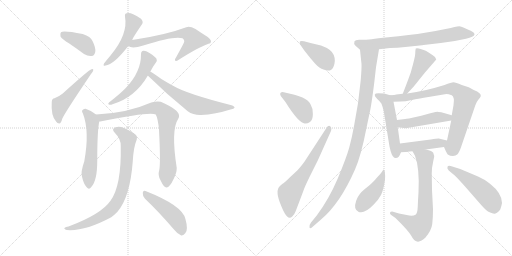
t = 0.00 s
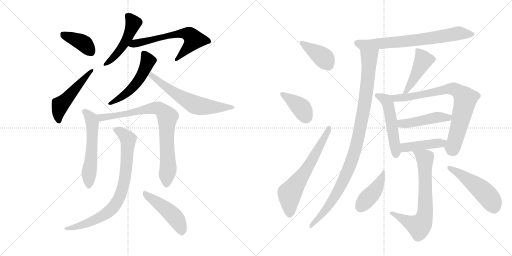
t = 3.32 s
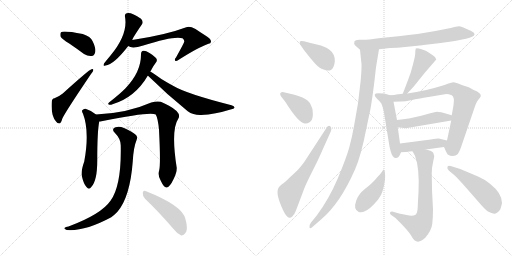
t = 6.64 s
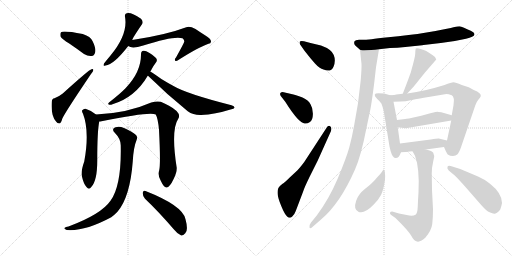
t = 9.97 s
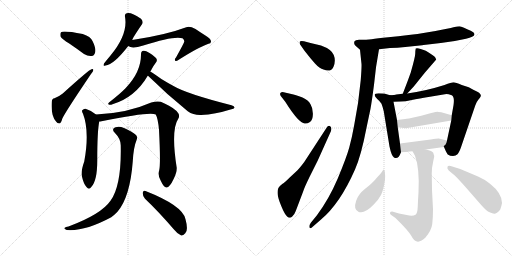
t = 13.29 s
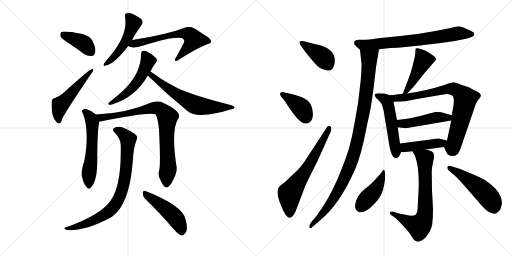
t = 16.61 s

The animated SVG that drew these frames (rendered in a browser with its animation timeline set to each time). Animation: 23 CSS @keyframes rules; one cycle of 16.61 s.

<svg version="1.1" viewBox="0 0 2048 1024" xmlns="http://www.w3.org/2000/svg">
  <g stroke="lightgray" stroke-dasharray="1,1" stroke-width="1" transform="scale(4, 4)">
    <line x1="0" y1="0" x2="256" y2="256"></line>
    <line x1="256" y1="0" x2="0" y2="256"></line>
    <line x1="128" y1="0" x2="128" y2="256"></line>
    <line x1="0" y1="128" x2="256" y2="128"></line>
    <line x1="256" y1="0" x2="512" y2="256"></line>
    <line x1="512" y1="0" x2="256" y2="256"></line>
    <line x1="384" y1="0" x2="384" y2="256"></line>
    <line x1="256" y1="128" x2="512" y2="128"></line>
  </g>
<g transform="scale(1, -1) translate(0, -850)">
   <style type="text/css">
    @keyframes keyframes0 {
      from {
       stroke: black;
       stroke-dashoffset: 394;
       stroke-width: 128;
       }
       56% {
       animation-timing-function: step-end;
       stroke: black;
       stroke-dashoffset: 0;
       stroke-width: 128;
       }
       to {
       stroke: black;
       stroke-width: 1024;
       }
       }
       #make-me-a-hanzi-animation-0 {
         animation: keyframes0 0.570638s both;
         animation-delay: 0.000000s;
         animation-timing-function: linear;
       }
    @keyframes keyframes1 {
      from {
       stroke: black;
       stroke-dashoffset: 507;
       stroke-width: 128;
       }
       62% {
       animation-timing-function: step-end;
       stroke: black;
       stroke-dashoffset: 0;
       stroke-width: 128;
       }
       to {
       stroke: black;
       stroke-width: 1024;
       }
       }
       #make-me-a-hanzi-animation-1 {
         animation: keyframes1 0.662598s both;
         animation-delay: 0.570638s;
         animation-timing-function: linear;
       }
    @keyframes keyframes2 {
      from {
       stroke: black;
       stroke-dashoffset: 489;
       stroke-width: 128;
       }
       61% {
       animation-timing-function: step-end;
       stroke: black;
       stroke-dashoffset: 0;
       stroke-width: 128;
       }
       to {
       stroke: black;
       stroke-width: 1024;
       }
       }
       #make-me-a-hanzi-animation-2 {
         animation: keyframes2 0.647949s both;
         animation-delay: 1.233236s;
         animation-timing-function: linear;
       }
    @keyframes keyframes3 {
      from {
       stroke: black;
       stroke-dashoffset: 631;
       stroke-width: 128;
       }
       67% {
       animation-timing-function: step-end;
       stroke: black;
       stroke-dashoffset: 0;
       stroke-width: 128;
       }
       to {
       stroke: black;
       stroke-width: 1024;
       }
       }
       #make-me-a-hanzi-animation-3 {
         animation: keyframes3 0.763509s both;
         animation-delay: 1.881185s;
         animation-timing-function: linear;
       }
    @keyframes keyframes4 {
      from {
       stroke: black;
       stroke-dashoffset: 523;
       stroke-width: 128;
       }
       63% {
       animation-timing-function: step-end;
       stroke: black;
       stroke-dashoffset: 0;
       stroke-width: 128;
       }
       to {
       stroke: black;
       stroke-width: 1024;
       }
       }
       #make-me-a-hanzi-animation-4 {
         animation: keyframes4 0.675618s both;
         animation-delay: 2.644694s;
         animation-timing-function: linear;
       }
    @keyframes keyframes5 {
      from {
       stroke: black;
       stroke-dashoffset: 628;
       stroke-width: 128;
       }
       67% {
       animation-timing-function: step-end;
       stroke: black;
       stroke-dashoffset: 0;
       stroke-width: 128;
       }
       to {
       stroke: black;
       stroke-width: 1024;
       }
       }
       #make-me-a-hanzi-animation-5 {
         animation: keyframes5 0.761068s both;
         animation-delay: 3.320313s;
         animation-timing-function: linear;
       }
    @keyframes keyframes6 {
      from {
       stroke: black;
       stroke-dashoffset: 565;
       stroke-width: 128;
       }
       65% {
       animation-timing-function: step-end;
       stroke: black;
       stroke-dashoffset: 0;
       stroke-width: 128;
       }
       to {
       stroke: black;
       stroke-width: 1024;
       }
       }
       #make-me-a-hanzi-animation-6 {
         animation: keyframes6 0.709798s both;
         animation-delay: 4.081380s;
         animation-timing-function: linear;
       }
    @keyframes keyframes7 {
      from {
       stroke: black;
       stroke-dashoffset: 827;
       stroke-width: 128;
       }
       73% {
       animation-timing-function: step-end;
       stroke: black;
       stroke-dashoffset: 0;
       stroke-width: 128;
       }
       to {
       stroke: black;
       stroke-width: 1024;
       }
       }
       #make-me-a-hanzi-animation-7 {
         animation: keyframes7 0.923014s both;
         animation-delay: 4.791178s;
         animation-timing-function: linear;
       }
    @keyframes keyframes8 {
      from {
       stroke: black;
       stroke-dashoffset: 808;
       stroke-width: 128;
       }
       72% {
       animation-timing-function: step-end;
       stroke: black;
       stroke-dashoffset: 0;
       stroke-width: 128;
       }
       to {
       stroke: black;
       stroke-width: 1024;
       }
       }
       #make-me-a-hanzi-animation-8 {
         animation: keyframes8 0.907552s both;
         animation-delay: 5.714193s;
         animation-timing-function: linear;
       }
    @keyframes keyframes9 {
      from {
       stroke: black;
       stroke-dashoffset: 472;
       stroke-width: 128;
       }
       61% {
       animation-timing-function: step-end;
       stroke: black;
       stroke-dashoffset: 0;
       stroke-width: 128;
       }
       to {
       stroke: black;
       stroke-width: 1024;
       }
       }
       #make-me-a-hanzi-animation-9 {
         animation: keyframes9 0.634115s both;
         animation-delay: 6.621745s;
         animation-timing-function: linear;
       }
    @keyframes keyframes10 {
      from {
       stroke: black;
       stroke-dashoffset: 396;
       stroke-width: 128;
       }
       56% {
       animation-timing-function: step-end;
       stroke: black;
       stroke-dashoffset: 0;
       stroke-width: 128;
       }
       to {
       stroke: black;
       stroke-width: 1024;
       }
       }
       #make-me-a-hanzi-animation-10 {
         animation: keyframes10 0.572266s both;
         animation-delay: 7.255859s;
         animation-timing-function: linear;
       }
    @keyframes keyframes11 {
      from {
       stroke: black;
       stroke-dashoffset: 391;
       stroke-width: 128;
       }
       56% {
       animation-timing-function: step-end;
       stroke: black;
       stroke-dashoffset: 0;
       stroke-width: 128;
       }
       to {
       stroke: black;
       stroke-width: 1024;
       }
       }
       #make-me-a-hanzi-animation-11 {
         animation: keyframes11 0.568197s both;
         animation-delay: 7.828125s;
         animation-timing-function: linear;
       }
    @keyframes keyframes12 {
      from {
       stroke: black;
       stroke-dashoffset: 647;
       stroke-width: 128;
       }
       68% {
       animation-timing-function: step-end;
       stroke: black;
       stroke-dashoffset: 0;
       stroke-width: 128;
       }
       to {
       stroke: black;
       stroke-width: 1024;
       }
       }
       #make-me-a-hanzi-animation-12 {
         animation: keyframes12 0.776530s both;
         animation-delay: 8.396322s;
         animation-timing-function: linear;
       }
    @keyframes keyframes13 {
      from {
       stroke: black;
       stroke-dashoffset: 725;
       stroke-width: 128;
       }
       70% {
       animation-timing-function: step-end;
       stroke: black;
       stroke-dashoffset: 0;
       stroke-width: 128;
       }
       to {
       stroke: black;
       stroke-width: 1024;
       }
       }
       #make-me-a-hanzi-animation-13 {
         animation: keyframes13 0.840007s both;
         animation-delay: 9.172852s;
         animation-timing-function: linear;
       }
    @keyframes keyframes14 {
      from {
       stroke: black;
       stroke-dashoffset: 1029;
       stroke-width: 128;
       }
       77% {
       animation-timing-function: step-end;
       stroke: black;
       stroke-dashoffset: 0;
       stroke-width: 128;
       }
       to {
       stroke: black;
       stroke-width: 1024;
       }
       }
       #make-me-a-hanzi-animation-14 {
         animation: keyframes14 1.087402s both;
         animation-delay: 10.012858s;
         animation-timing-function: linear;
       }
    @keyframes keyframes15 {
      from {
       stroke: black;
       stroke-dashoffset: 459;
       stroke-width: 128;
       }
       60% {
       animation-timing-function: step-end;
       stroke: black;
       stroke-dashoffset: 0;
       stroke-width: 128;
       }
       to {
       stroke: black;
       stroke-width: 1024;
       }
       }
       #make-me-a-hanzi-animation-15 {
         animation: keyframes15 0.623535s both;
         animation-delay: 11.100260s;
         animation-timing-function: linear;
       }
    @keyframes keyframes16 {
      from {
       stroke: black;
       stroke-dashoffset: 517;
       stroke-width: 128;
       }
       63% {
       animation-timing-function: step-end;
       stroke: black;
       stroke-dashoffset: 0;
       stroke-width: 128;
       }
       to {
       stroke: black;
       stroke-width: 1024;
       }
       }
       #make-me-a-hanzi-animation-16 {
         animation: keyframes16 0.670736s both;
         animation-delay: 11.723796s;
         animation-timing-function: linear;
       }
    @keyframes keyframes17 {
      from {
       stroke: black;
       stroke-dashoffset: 790;
       stroke-width: 128;
       }
       72% {
       animation-timing-function: step-end;
       stroke: black;
       stroke-dashoffset: 0;
       stroke-width: 128;
       }
       to {
       stroke: black;
       stroke-width: 1024;
       }
       }
       #make-me-a-hanzi-animation-17 {
         animation: keyframes17 0.892904s both;
         animation-delay: 12.394531s;
         animation-timing-function: linear;
       }
    @keyframes keyframes18 {
      from {
       stroke: black;
       stroke-dashoffset: 467;
       stroke-width: 128;
       }
       60% {
       animation-timing-function: step-end;
       stroke: black;
       stroke-dashoffset: 0;
       stroke-width: 128;
       }
       to {
       stroke: black;
       stroke-width: 1024;
       }
       }
       #make-me-a-hanzi-animation-18 {
         animation: keyframes18 0.630046s both;
         animation-delay: 13.287435s;
         animation-timing-function: linear;
       }
    @keyframes keyframes19 {
      from {
       stroke: black;
       stroke-dashoffset: 437;
       stroke-width: 128;
       }
       59% {
       animation-timing-function: step-end;
       stroke: black;
       stroke-dashoffset: 0;
       stroke-width: 128;
       }
       to {
       stroke: black;
       stroke-width: 1024;
       }
       }
       #make-me-a-hanzi-animation-19 {
         animation: keyframes19 0.605632s both;
         animation-delay: 13.917480s;
         animation-timing-function: linear;
       }
    @keyframes keyframes20 {
      from {
       stroke: black;
       stroke-dashoffset: 703;
       stroke-width: 128;
       }
       70% {
       animation-timing-function: step-end;
       stroke: black;
       stroke-dashoffset: 0;
       stroke-width: 128;
       }
       to {
       stroke: black;
       stroke-width: 1024;
       }
       }
       #make-me-a-hanzi-animation-20 {
         animation: keyframes20 0.822103s both;
         animation-delay: 14.523112s;
         animation-timing-function: linear;
       }
    @keyframes keyframes21 {
      from {
       stroke: black;
       stroke-dashoffset: 430;
       stroke-width: 128;
       }
       58% {
       animation-timing-function: step-end;
       stroke: black;
       stroke-dashoffset: 0;
       stroke-width: 128;
       }
       to {
       stroke: black;
       stroke-width: 1024;
       }
       }
       #make-me-a-hanzi-animation-21 {
         animation: keyframes21 0.599935s both;
         animation-delay: 15.345215s;
         animation-timing-function: linear;
       }
    @keyframes keyframes22 {
      from {
       stroke: black;
       stroke-dashoffset: 508;
       stroke-width: 128;
       }
       62% {
       animation-timing-function: step-end;
       stroke: black;
       stroke-dashoffset: 0;
       stroke-width: 128;
       }
       to {
       stroke: black;
       stroke-width: 1024;
       }
       }
       #make-me-a-hanzi-animation-22 {
         animation: keyframes22 0.663411s both;
         animation-delay: 15.945150s;
         animation-timing-function: linear;
       }
</style>
<path d="M 277 676 Q 305 657 336 634 Q 352 624 367 626 Q 377 627 381 642 Q 384 658 370 686 Q 363 704 331 714 Q 253 729 244 721 Q 240 717 242 704 Q 248 694 277 676 Z" fill="lightgray"></path> 
<path d="M 218 457 Q 208 457 207 443 Q 203 386 225 363 Q 229 356 237 356 Q 244 356 249 375 Q 258 397 364 554 Q 373 564 373 569 Q 374 576 366 573 Q 357 572 251 476 Q 239 466 218 457 Z" fill="lightgray"></path> 
<path d="M 529 690 Q 529 696 568 753 Q 575 763 564 775 Q 525 802 507 797 Q 498 796 500 783 Q 513 713 442 628 Q 426 609 416 596 Q 410 583 422 588 Q 455 591 513 666 L 529 690 Z" fill="lightgray"></path> 
<path d="M 513 666 Q 528 654 573 668 Q 697 708 730 697 Q 740 688 736 681 Q 736 678 704 620 Q 697 613 701 607 Q 704 603 715 611 Q 797 663 834 675 Q 843 676 844 683 Q 845 695 820 709 Q 801 721 782 734 Q 758 747 745 741 Q 663 710 529 690 C 499 685 485 677 513 666 Z" fill="lightgray"></path> 
<path d="M 601 564 Q 604 568 607 574 Q 614 587 623 599 Q 630 606 626 615 Q 622 622 598 638 Q 582 648 574 647 Q 564 646 564 633 Q 565 563 503 498 Q 482 476 436 440 Q 430 434 435 432 Q 441 429 450 433 Q 540 460 591 547 L 601 564 Z" fill="lightgray"></path> 
<path d="M 591 547 L 592 547 Q 668 472 751 405 Q 773 389 804 390 Q 862 393 922 412 Q 937 415 938 419 Q 939 425 926 429 Q 746 475 694 506 Q 670 519 647 533 Q 616 555 601 564 C 576 580 568 567 591 547 Z" fill="lightgray"></path> 
<path d="M 384 392 Q 365 408 342 415 Q 335 416 329 409 Q 326 405 332 395 Q 359 325 337 204 Q 322 162 328 143 Q 335 113 346 102 Q 356 89 365 102 Q 389 126 389 208 Q 389 325 397 364 C 400 380 400 380 384 392 Z" fill="lightgray"></path> 
<path d="M 637 170 Q 630 148 643 127 Q 656 99 666 100 Q 679 101 694 133 Q 707 158 707 178 Q 683 331 713 375 Q 728 399 676 427 Q 661 436 643 443 Q 627 447 605 440 Q 508 397 384 392 C 354 390 367 359 397 364 Q 401 364 406 365 Q 602 405 623 392 Q 632 376 636 331 Q 643 196 637 170 Z" fill="lightgray"></path> 
<path d="M 483 266 Q 486 107 442 47 Q 405 -7 274 -56 Q 262 -57 259 -61 Q 253 -65 267 -70 Q 339 -76 445 -19 Q 458 -9 469 2 Q 520 60 531 204 Q 534 261 547 292 Q 551 302 544 310 Q 528 325 496 338 Q 477 347 462 341 Q 444 335 459 319 Q 484 294 483 266 Z" fill="lightgray"></path> 
<path d="M 580 55 Q 632 6 695 -67 Q 710 -86 725 -92 Q 732 -93 741 -83 Q 754 -71 742 -27 Q 732 27 582 86 Q 573 90 571 79 Q 570 66 580 55 Z" fill="lightgray"></path> 
<path d="M 1216 685 Q 1201 688 1199 683 Q 1197 674 1204 667 L 1218 647 Q 1242 616 1260 596 Q 1278 576 1294 572 Q 1324 560 1334 583.5 Q 1344 607 1335 630 Q 1326 653 1284 668 L 1242 678 L 1216 685 Z" fill="lightgray"></path> 
<path d="M 1141 443 Q 1195 357 1219 356 Q 1229 355 1240 362.5 Q 1251 370 1251.5 393.5 Q 1252 417 1242 433 Q 1234 449 1210 460 Q 1181 471 1165 474 L 1135 481 Q 1127 483 1122.5 479 Q 1118 475 1123 466 L 1141 443 Z" fill="lightgray"></path> 
<path d="M 1217 202 Q 1199 178 1189 168 L 1160 141 Q 1140 121 1129 114 Q 1118 107 1113.5 98 Q 1109 89 1110.5 73.5 Q 1112 58 1125 26 Q 1138 -6 1148.5 -16 Q 1159 -26 1169 -16 Q 1179 -6 1183 6 L 1213 85 Q 1217 99 1238 142 L 1271 208 L 1324 326 Q 1328 341 1320.5 345.5 Q 1313 350 1305 337 L 1217 202 Z" fill="lightgray"></path> 
<path d="M 1516 653 L 1560 658 Q 1589 658 1621 662 L 1689 669 Q 1692 670 1703 671 L 1763 678 L 1819 686 L 1864 695 Q 1896 702 1898 712 Q 1898 720 1883 727 Q 1868 734 1856 739 Q 1844 744 1838 745 Q 1831 745 1814 741 Q 1797 736 1742 726 L 1670 714 Q 1641 710 1553 701 Q 1465 691 1462 691 L 1436 691 Q 1421 690 1418 685 Q 1414 674 1421 668 L 1440 651 C 1447 645 1486 650 1516 653 Z" fill="lightgray"></path> 
<path d="M 1440 651 L 1446 594 Q 1447 582 1443 530 L 1432 437 L 1417 351 Q 1408 300 1397 260 Q 1386 220 1351 136 Q 1315 52 1267 -12 L 1244 -40 Q 1235 -52 1238 -60 Q 1241 -67 1253 -55 L 1283 -29 Q 1360 35 1420 172 Q 1445 229 1466 339 L 1482 415 Q 1487 442 1496 511 Q 1504 580 1504 581 L 1516 653 C 1521 683 1437 681 1440 651 Z" fill="lightgray"></path> 
<path d="M 1629 476 L 1655 504 L 1700 560 L 1745 612 Q 1745 621 1731 629 Q 1712 642 1703 647 Q 1671 661 1663 656 Q 1661 648 1661 636 Q 1661 623 1643 560 L 1631 527 Q 1617 490 1611 475 C 1600 447 1609 454 1629 476 Z" fill="lightgray"></path> 
<path d="M 1560 469 L 1537 476 Q 1536 477 1514 477 Q 1486 477 1509 454 Q 1521 444 1526 435 Q 1530 425 1535 405 L 1558 264 Q 1566 226 1576 220 Q 1593 210 1604 241 L 1600 276 L 1591 341 L 1588 370 L 1574 443 C 1570 466 1570 466 1560 469 Z" fill="lightgray"></path> 
<path d="M 1611 475 L 1585 472 Q 1580 470 1560 469 C 1530 467 1544 442 1574 443 L 1603 444 Q 1620 444 1647 450 Q 1673 455 1726 464 Q 1779 473 1786 474 Q 1793 474 1807 469 Q 1819 463 1814 429 Q 1808 395 1807 389 L 1805 368 L 1788 288 C 1782 259 1772 272 1776 262 L 1783 246 Q 1788 236 1791 232 Q 1800 226 1812 226 Q 1823 226 1830 233 Q 1837 240 1845 264 L 1901 428 Q 1906 443 1914 452 Q 1921 460 1923 465 Q 1927 477 1895 490 L 1875 501 L 1847 510 Q 1822 521 1814 521 Q 1806 521 1778 510 Q 1702 486 1629 476 L 1611 475 Z" fill="lightgray"></path> 
<path d="M 1807 389 L 1765 401 Q 1764 402 1754 402 L 1751 403 Q 1745 403 1725 398 L 1685 387 L 1636 376 Q 1625 376 1621 374 L 1588 370 C 1558 366 1561 345 1591 341 L 1623 337 L 1805 368 C 1835 373 1836 381 1807 389 Z" fill="lightgray"></path> 
<path d="M 1604 241 L 1621 242 Q 1626 242 1650 245 L 1703 252 L 1776 262 C 1806 266 1817 281 1788 288 L 1755 296 Q 1753 297 1723 292 L 1600 276 C 1570 272 1574 239 1604 241 Z" fill="lightgray"></path> 
<path d="M 1650 245 L 1660 227 Q 1679 176 1674 80 Q 1672 52 1671 24 Q 1670 -4 1662 -9 Q 1653 -14 1637 -12 L 1596 -4 L 1569 4 Q 1561 4 1560 -1 Q 1558 -6 1566 -11 L 1582 -22 Q 1633 -72 1645 -93 Q 1656 -113 1663 -114 Q 1679 -123 1702 -100 Q 1726 -71 1729 -46 Q 1732 -20 1732 13 L 1728 90 L 1727 155 Q 1726 175 1732 200 Q 1737 224 1737 226 Q 1736 228 1733 239 Q 1730 246 1703 252 C 1674 260 1636 270 1650 245 Z" fill="lightgray"></path> 
<path d="M 1535 172 Q 1533 172 1528.5 164.5 Q 1524 157 1517.5 150.5 Q 1511 144 1499.5 130.5 Q 1488 117 1460.5 95 Q 1433 73 1425 48 Q 1412 11 1435 2.5 Q 1458 -6 1494 31 Q 1515 53 1524.5 71.5 Q 1534 90 1540 131 Q 1542 169 1535 172 Z" fill="lightgray"></path> 
<path d="M 1819 148 Q 1828 140 1862 102 L 1923 32 Q 1947 5 1956 2 Q 1965 -1 1969 -2.5 Q 1973 -4 1976.5 -5 Q 1980 -6 1988 -1 Q 1996 4 2001 12 Q 2006 26 2008 38 Q 2008 77 1960 115 Q 1936 134 1912 144 L 1841 174 L 1809 184 Q 1793 190 1790 183 Q 1787 176 1795 168 L 1819 148 Z" fill="lightgray"></path> 
      <clipPath id="make-me-a-hanzi-clip-0">
      <path d="M 277 676 Q 305 657 336 634 Q 352 624 367 626 Q 377 627 381 642 Q 384 658 370 686 Q 363 704 331 714 Q 253 729 244 721 Q 240 717 242 704 Q 248 694 277 676 Z" fill="lightgray"></path>
      </clipPath>
      <path clip-path="url(#make-me-a-hanzi-clip-0)" d="M 249 715 L 335 677 L 363 643 " fill="none" id="make-me-a-hanzi-animation-0" stroke-dasharray="266 532" stroke-linecap="round"></path>

      <clipPath id="make-me-a-hanzi-clip-1">
      <path d="M 218 457 Q 208 457 207 443 Q 203 386 225 363 Q 229 356 237 356 Q 244 356 249 375 Q 258 397 364 554 Q 373 564 373 569 Q 374 576 366 573 Q 357 572 251 476 Q 239 466 218 457 Z" fill="lightgray"></path>
      </clipPath>
      <path clip-path="url(#make-me-a-hanzi-clip-1)" d="M 235 366 L 232 385 L 241 430 L 367 567 " fill="none" id="make-me-a-hanzi-animation-1" stroke-dasharray="379 758" stroke-linecap="round"></path>

      <clipPath id="make-me-a-hanzi-clip-2">
      <path d="M 529 690 Q 529 696 568 753 Q 575 763 564 775 Q 525 802 507 797 Q 498 796 500 783 Q 513 713 442 628 Q 426 609 416 596 Q 410 583 422 588 Q 455 591 513 666 L 529 690 Z" fill="lightgray"></path>
      </clipPath>
      <path clip-path="url(#make-me-a-hanzi-clip-2)" d="M 513 785 L 534 757 L 509 695 L 481 650 L 425 596 " fill="none" id="make-me-a-hanzi-animation-2" stroke-dasharray="361 722" stroke-linecap="round"></path>

      <clipPath id="make-me-a-hanzi-clip-3">
      <path d="M 513 666 Q 528 654 573 668 Q 697 708 730 697 Q 740 688 736 681 Q 736 678 704 620 Q 697 613 701 607 Q 704 603 715 611 Q 797 663 834 675 Q 843 676 844 683 Q 845 695 820 709 Q 801 721 782 734 Q 758 747 745 741 Q 663 710 529 690 C 499 685 485 677 513 666 Z" fill="lightgray"></path>
      </clipPath>
      <path clip-path="url(#make-me-a-hanzi-clip-3)" d="M 520 670 L 690 711 L 733 717 L 762 709 L 775 692 L 770 682 L 707 612 " fill="none" id="make-me-a-hanzi-animation-3" stroke-dasharray="503 1006" stroke-linecap="round"></path>

      <clipPath id="make-me-a-hanzi-clip-4">
      <path d="M 601 564 Q 604 568 607 574 Q 614 587 623 599 Q 630 606 626 615 Q 622 622 598 638 Q 582 648 574 647 Q 564 646 564 633 Q 565 563 503 498 Q 482 476 436 440 Q 430 434 435 432 Q 441 429 450 433 Q 540 460 591 547 L 601 564 Z" fill="lightgray"></path>
      </clipPath>
      <path clip-path="url(#make-me-a-hanzi-clip-4)" d="M 575 635 L 592 606 L 561 538 L 502 474 L 442 435 " fill="none" id="make-me-a-hanzi-animation-4" stroke-dasharray="395 790" stroke-linecap="round"></path>

      <clipPath id="make-me-a-hanzi-clip-5">
      <path d="M 591 547 L 592 547 Q 668 472 751 405 Q 773 389 804 390 Q 862 393 922 412 Q 937 415 938 419 Q 939 425 926 429 Q 746 475 694 506 Q 670 519 647 533 Q 616 555 601 564 C 576 580 568 567 591 547 Z" fill="lightgray"></path>
      </clipPath>
      <path clip-path="url(#make-me-a-hanzi-clip-5)" d="M 603 557 L 605 548 L 689 484 L 782 430 L 851 421 L 931 423 " fill="none" id="make-me-a-hanzi-animation-5" stroke-dasharray="500 1000" stroke-linecap="round"></path>

      <clipPath id="make-me-a-hanzi-clip-6">
      <path d="M 384 392 Q 365 408 342 415 Q 335 416 329 409 Q 326 405 332 395 Q 359 325 337 204 Q 322 162 328 143 Q 335 113 346 102 Q 356 89 365 102 Q 389 126 389 208 Q 389 325 397 364 C 400 380 400 380 384 392 Z" fill="lightgray"></path>
      </clipPath>
      <path clip-path="url(#make-me-a-hanzi-clip-6)" d="M 339 404 L 365 375 L 369 361 L 366 219 L 356 159 L 356 106 " fill="none" id="make-me-a-hanzi-animation-6" stroke-dasharray="437 874" stroke-linecap="round"></path>

      <clipPath id="make-me-a-hanzi-clip-7">
      <path d="M 637 170 Q 630 148 643 127 Q 656 99 666 100 Q 679 101 694 133 Q 707 158 707 178 Q 683 331 713 375 Q 728 399 676 427 Q 661 436 643 443 Q 627 447 605 440 Q 508 397 384 392 C 354 390 367 359 397 364 Q 401 364 406 365 Q 602 405 623 392 Q 632 376 636 331 Q 643 196 637 170 Z" fill="lightgray"></path>
      </clipPath>
      <path clip-path="url(#make-me-a-hanzi-clip-7)" d="M 392 387 L 418 377 L 426 383 L 469 386 L 621 419 L 638 415 L 656 400 L 670 379 L 666 298 L 673 175 L 666 111 " fill="none" id="make-me-a-hanzi-animation-7" stroke-dasharray="699 1398" stroke-linecap="round"></path>

      <clipPath id="make-me-a-hanzi-clip-8">
      <path d="M 483 266 Q 486 107 442 47 Q 405 -7 274 -56 Q 262 -57 259 -61 Q 253 -65 267 -70 Q 339 -76 445 -19 Q 458 -9 469 2 Q 520 60 531 204 Q 534 261 547 292 Q 551 302 544 310 Q 528 325 496 338 Q 477 347 462 341 Q 444 335 459 319 Q 484 294 483 266 Z" fill="lightgray"></path>
      </clipPath>
      <path clip-path="url(#make-me-a-hanzi-clip-8)" d="M 463 330 L 483 322 L 512 293 L 498 125 L 471 47 L 447 14 L 410 -14 L 337 -48 L 298 -60 L 268 -61 " fill="none" id="make-me-a-hanzi-animation-8" stroke-dasharray="680 1360" stroke-linecap="round"></path>

      <clipPath id="make-me-a-hanzi-clip-9">
      <path d="M 580 55 Q 632 6 695 -67 Q 710 -86 725 -92 Q 732 -93 741 -83 Q 754 -71 742 -27 Q 732 27 582 86 Q 573 90 571 79 Q 570 66 580 55 Z" fill="lightgray"></path>
      </clipPath>
      <path clip-path="url(#make-me-a-hanzi-clip-9)" d="M 582 74 L 687 -6 L 715 -43 L 726 -79 " fill="none" id="make-me-a-hanzi-animation-9" stroke-dasharray="344 688" stroke-linecap="round"></path>

      <clipPath id="make-me-a-hanzi-clip-10">
      <path d="M 1216 685 Q 1201 688 1199 683 Q 1197 674 1204 667 L 1218 647 Q 1242 616 1260 596 Q 1278 576 1294 572 Q 1324 560 1334 583.5 Q 1344 607 1335 630 Q 1326 653 1284 668 L 1242 678 L 1216 685 Z" fill="lightgray"></path>
      </clipPath>
      <path clip-path="url(#make-me-a-hanzi-clip-10)" d="M 1205 679 L 1290 622 L 1312 591 " fill="none" id="make-me-a-hanzi-animation-10" stroke-dasharray="268 536" stroke-linecap="round"></path>

      <clipPath id="make-me-a-hanzi-clip-11">
      <path d="M 1141 443 Q 1195 357 1219 356 Q 1229 355 1240 362.5 Q 1251 370 1251.5 393.5 Q 1252 417 1242 433 Q 1234 449 1210 460 Q 1181 471 1165 474 L 1135 481 Q 1127 483 1122.5 479 Q 1118 475 1123 466 L 1141 443 Z" fill="lightgray"></path>
      </clipPath>
      <path clip-path="url(#make-me-a-hanzi-clip-11)" d="M 1130 473 L 1207 416 L 1222 380 " fill="none" id="make-me-a-hanzi-animation-11" stroke-dasharray="263 526" stroke-linecap="round"></path>

      <clipPath id="make-me-a-hanzi-clip-12">
      <path d="M 1217 202 Q 1199 178 1189 168 L 1160 141 Q 1140 121 1129 114 Q 1118 107 1113.5 98 Q 1109 89 1110.5 73.5 Q 1112 58 1125 26 Q 1138 -6 1148.5 -16 Q 1159 -26 1169 -16 Q 1179 -6 1183 6 L 1213 85 Q 1217 99 1238 142 L 1271 208 L 1324 326 Q 1328 341 1320.5 345.5 Q 1313 350 1305 337 L 1217 202 Z" fill="lightgray"></path>
      </clipPath>
      <path clip-path="url(#make-me-a-hanzi-clip-12)" d="M 1159 -8 L 1158 76 L 1234 185 L 1317 338 " fill="none" id="make-me-a-hanzi-animation-12" stroke-dasharray="519 1038" stroke-linecap="round"></path>

      <clipPath id="make-me-a-hanzi-clip-13">
      <path d="M 1516 653 L 1560 658 Q 1589 658 1621 662 L 1689 669 Q 1692 670 1703 671 L 1763 678 L 1819 686 L 1864 695 Q 1896 702 1898 712 Q 1898 720 1883 727 Q 1868 734 1856 739 Q 1844 744 1838 745 Q 1831 745 1814 741 Q 1797 736 1742 726 L 1670 714 Q 1641 710 1553 701 Q 1465 691 1462 691 L 1436 691 Q 1421 690 1418 685 Q 1414 674 1421 668 L 1440 651 C 1447 645 1486 650 1516 653 Z" fill="lightgray"></path>
      </clipPath>
      <path clip-path="url(#make-me-a-hanzi-clip-13)" d="M 1426 679 L 1448 671 L 1508 674 L 1693 693 L 1835 717 L 1890 713 " fill="none" id="make-me-a-hanzi-animation-13" stroke-dasharray="597 1194" stroke-linecap="round"></path>

      <clipPath id="make-me-a-hanzi-clip-14">
      <path d="M 1440 651 L 1446 594 Q 1447 582 1443 530 L 1432 437 L 1417 351 Q 1408 300 1397 260 Q 1386 220 1351 136 Q 1315 52 1267 -12 L 1244 -40 Q 1235 -52 1238 -60 Q 1241 -67 1253 -55 L 1283 -29 Q 1360 35 1420 172 Q 1445 229 1466 339 L 1482 415 Q 1487 442 1496 511 Q 1504 580 1504 581 L 1516 653 C 1521 683 1437 681 1440 651 Z" fill="lightgray"></path>
      </clipPath>
      <path clip-path="url(#make-me-a-hanzi-clip-14)" d="M 1509 647 L 1476 619 L 1458 433 L 1437 315 L 1412 221 L 1373 126 L 1336 58 L 1297 3 L 1245 -55 " fill="none" id="make-me-a-hanzi-animation-14" stroke-dasharray="901 1802" stroke-linecap="round"></path>

      <clipPath id="make-me-a-hanzi-clip-15">
      <path d="M 1629 476 L 1655 504 L 1700 560 L 1745 612 Q 1745 621 1731 629 Q 1712 642 1703 647 Q 1671 661 1663 656 Q 1661 648 1661 636 Q 1661 623 1643 560 L 1631 527 Q 1617 490 1611 475 C 1600 447 1609 454 1629 476 Z" fill="lightgray"></path>
      </clipPath>
      <path clip-path="url(#make-me-a-hanzi-clip-15)" d="M 1668 651 L 1694 609 L 1647 520 L 1615 478 " fill="none" id="make-me-a-hanzi-animation-15" stroke-dasharray="331 662" stroke-linecap="round"></path>

      <clipPath id="make-me-a-hanzi-clip-16">
      <path d="M 1560 469 L 1537 476 Q 1536 477 1514 477 Q 1486 477 1509 454 Q 1521 444 1526 435 Q 1530 425 1535 405 L 1558 264 Q 1566 226 1576 220 Q 1593 210 1604 241 L 1600 276 L 1591 341 L 1588 370 L 1574 443 C 1570 466 1570 466 1560 469 Z" fill="lightgray"></path>
      </clipPath>
      <path clip-path="url(#make-me-a-hanzi-clip-16)" d="M 1509 466 L 1537 455 L 1553 431 L 1584 231 " fill="none" id="make-me-a-hanzi-animation-16" stroke-dasharray="389 778" stroke-linecap="round"></path>

      <clipPath id="make-me-a-hanzi-clip-17">
      <path d="M 1611 475 L 1585 472 Q 1580 470 1560 469 C 1530 467 1544 442 1574 443 L 1603 444 Q 1620 444 1647 450 Q 1673 455 1726 464 Q 1779 473 1786 474 Q 1793 474 1807 469 Q 1819 463 1814 429 Q 1808 395 1807 389 L 1805 368 L 1788 288 C 1782 259 1772 272 1776 262 L 1783 246 Q 1788 236 1791 232 Q 1800 226 1812 226 Q 1823 226 1830 233 Q 1837 240 1845 264 L 1901 428 Q 1906 443 1914 452 Q 1921 460 1923 465 Q 1927 477 1895 490 L 1875 501 L 1847 510 Q 1822 521 1814 521 Q 1806 521 1778 510 Q 1702 486 1629 476 L 1611 475 Z" fill="lightgray"></path>
      </clipPath>
      <path clip-path="url(#make-me-a-hanzi-clip-17)" d="M 1568 465 L 1583 457 L 1621 460 L 1793 494 L 1818 493 L 1844 476 L 1862 452 L 1819 281 L 1802 243 " fill="none" id="make-me-a-hanzi-animation-17" stroke-dasharray="662 1324" stroke-linecap="round"></path>

      <clipPath id="make-me-a-hanzi-clip-18">
      <path d="M 1807 389 L 1765 401 Q 1764 402 1754 402 L 1751 403 Q 1745 403 1725 398 L 1685 387 L 1636 376 Q 1625 376 1621 374 L 1588 370 C 1558 366 1561 345 1591 341 L 1623 337 L 1805 368 C 1835 373 1836 381 1807 389 Z" fill="lightgray"></path>
      </clipPath>
      <path clip-path="url(#make-me-a-hanzi-clip-18)" d="M 1594 363 L 1606 356 L 1628 356 L 1738 379 L 1792 379 L 1798 385 " fill="none" id="make-me-a-hanzi-animation-18" stroke-dasharray="339 678" stroke-linecap="round"></path>

      <clipPath id="make-me-a-hanzi-clip-19">
      <path d="M 1604 241 L 1621 242 Q 1626 242 1650 245 L 1703 252 L 1776 262 C 1806 266 1817 281 1788 288 L 1755 296 Q 1753 297 1723 292 L 1600 276 C 1570 272 1574 239 1604 241 Z" fill="lightgray"></path>
      </clipPath>
      <path clip-path="url(#make-me-a-hanzi-clip-19)" d="M 1608 247 L 1619 260 L 1765 276 L 1781 283 " fill="none" id="make-me-a-hanzi-animation-19" stroke-dasharray="309 618" stroke-linecap="round"></path>

      <clipPath id="make-me-a-hanzi-clip-20">
      <path d="M 1650 245 L 1660 227 Q 1679 176 1674 80 Q 1672 52 1671 24 Q 1670 -4 1662 -9 Q 1653 -14 1637 -12 L 1596 -4 L 1569 4 Q 1561 4 1560 -1 Q 1558 -6 1566 -11 L 1582 -22 Q 1633 -72 1645 -93 Q 1656 -113 1663 -114 Q 1679 -123 1702 -100 Q 1726 -71 1729 -46 Q 1732 -20 1732 13 L 1728 90 L 1727 155 Q 1726 175 1732 200 Q 1737 224 1737 226 Q 1736 228 1733 239 Q 1730 246 1703 252 C 1674 260 1636 270 1650 245 Z" fill="lightgray"></path>
      </clipPath>
      <path clip-path="url(#make-me-a-hanzi-clip-20)" d="M 1657 243 L 1700 216 L 1702 19 L 1696 -23 L 1676 -54 L 1567 -3 " fill="none" id="make-me-a-hanzi-animation-20" stroke-dasharray="575 1150" stroke-linecap="round"></path>

      <clipPath id="make-me-a-hanzi-clip-21">
      <path d="M 1535 172 Q 1533 172 1528.5 164.5 Q 1524 157 1517.5 150.5 Q 1511 144 1499.5 130.5 Q 1488 117 1460.5 95 Q 1433 73 1425 48 Q 1412 11 1435 2.5 Q 1458 -6 1494 31 Q 1515 53 1524.5 71.5 Q 1534 90 1540 131 Q 1542 169 1535 172 Z" fill="lightgray"></path>
      </clipPath>
      <path clip-path="url(#make-me-a-hanzi-clip-21)" d="M 1533 167 L 1530 142 L 1513 109 L 1442 23 " fill="none" id="make-me-a-hanzi-animation-21" stroke-dasharray="302 604" stroke-linecap="round"></path>

      <clipPath id="make-me-a-hanzi-clip-22">
      <path d="M 1819 148 Q 1828 140 1862 102 L 1923 32 Q 1947 5 1956 2 Q 1965 -1 1969 -2.5 Q 1973 -4 1976.5 -5 Q 1980 -6 1988 -1 Q 1996 4 2001 12 Q 2006 26 2008 38 Q 2008 77 1960 115 Q 1936 134 1912 144 L 1841 174 L 1809 184 Q 1793 190 1790 183 Q 1787 176 1795 168 L 1819 148 Z" fill="lightgray"></path>
      </clipPath>
      <path clip-path="url(#make-me-a-hanzi-clip-22)" d="M 1798 177 L 1841 154 L 1930 87 L 1966 46 L 1978 11 " fill="none" id="make-me-a-hanzi-animation-22" stroke-dasharray="380 760" stroke-linecap="round"></path>

</g>
</svg>
